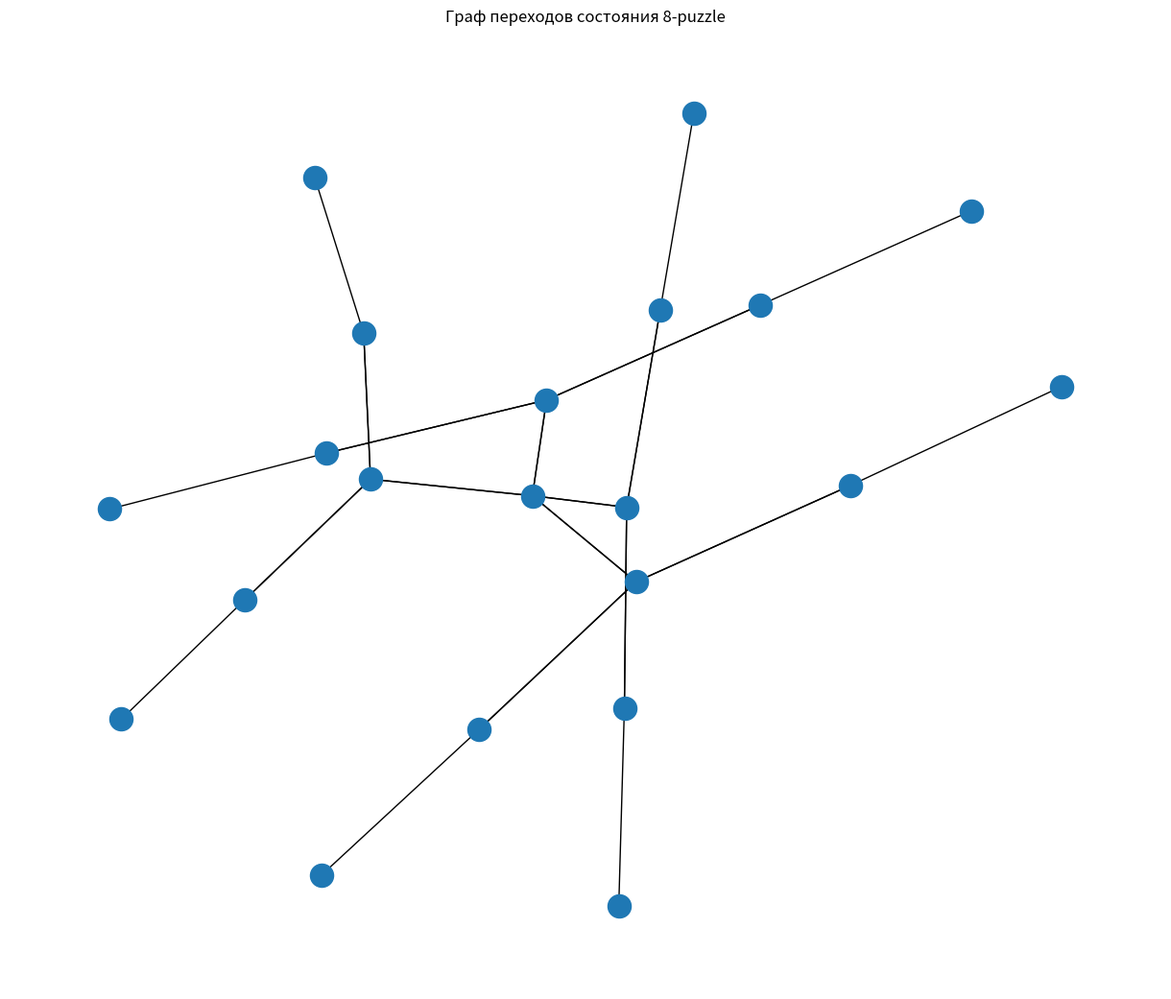

Source code (Python):
from collections import deque
import heapq
import networkx as nx
import matplotlib.pyplot as plt

def to_matrix(state):
    return [state[0:3], state[3:6], state[6:9]]

def get_neighbors(state):
    moves = []
    zero_index = state.index(0)
    x, y = zero_index // 3, zero_index % 3
    directions = [(-1,0),(1,0),(0,-1),(0,1)]

    for dx,dy in directions:
        nx_, ny_ = x + dx, y + dy
        if 0 <= nx_ < 3 and 0 <= ny_ < 3:
            new_index = nx_ * 3 + ny_
            s = list(state)
            s[zero_index], s[new_index] = s[new_index], s[zero_index]
            moves.append(tuple(s))
    return moves

def bfs(start, goal):
    queue = deque([start])
    visited = {start: None}

    while queue:
        cur = queue.popleft()
        if cur == goal:
            return visited
        for nxt in get_neighbors(cur):
            if nxt not in visited:
                visited[nxt] = cur
                queue.append(nxt)
    return None

def manhattan(state, goal):
    dist = 0
    for num in range(1, 9):
        x1, y1 = divmod(state.index(num), 3)
        x2, y2 = divmod(goal.index(num), 3)
        dist += abs(x1 - x2) + abs(y1 - y2)
    return dist

def a_star(start, goal):
    open_set = []
    heapq.heappush(open_set, (0, start))

    visited = {start: None}
    g = {start: 0}

    while open_set:
        _, cur = heapq.heappop(open_set)
        if cur == goal:
            return visited
        for nxt in get_neighbors(cur):
            new_cost = g[cur] + 1
            if nxt not in g or new_cost < g[nxt]:
                g[nxt] = new_cost
                f = new_cost + manhattan(nxt, goal)
                visited[nxt] = cur
                heapq.heappush(open_set, (f, nxt))
    return None

def reconstruct_path(visited, end):
    path = []
    cur = end
    while cur is not None:
        path.append(cur)
        cur = visited[cur]
    return list(reversed(path))

def reverse_bfs(goal, start):
    return bfs(goal, start)

def build_graph(start, limit=20):
    G = nx.DiGraph()
    queue = deque([start])
    visited = set([start])
    count = 0

    while queue and count < limit:
        cur = queue.popleft()
        for nxt in get_neighbors(cur):
            G.add_edge(cur, nxt)
            if nxt not in visited:
                visited.add(nxt)
                queue.append(nxt)
                count += 1
    return G

def visualize_graph(G):
    plt.figure(figsize=(12, 10))
    pos = nx.spring_layout(G)
    nx.draw(G, pos, with_labels=False, node_size=300, arrows=False)
    plt.title("Граф переходов состояния 8-puzzle")
    plt.show()

start = (1,2,3,4,0,6,7,5,8)
goal = (1,2,3,4,5,6,7,8,0)

print("BFS поиск...")
visited_bfs = bfs(start, goal)
path_bfs = reconstruct_path(visited_bfs, goal)
print("Шагов BFS:", len(path_bfs)-1)

print("\nA* поиск...")
visited_astar = a_star(start, goal)
path_astar = reconstruct_path(visited_astar, goal)
print("Шагов A*:", len(path_astar)-1)

print("\nСтрою граф переходов (20 состояний)...")
G = build_graph(start, limit=20)
visualize_graph(G)
